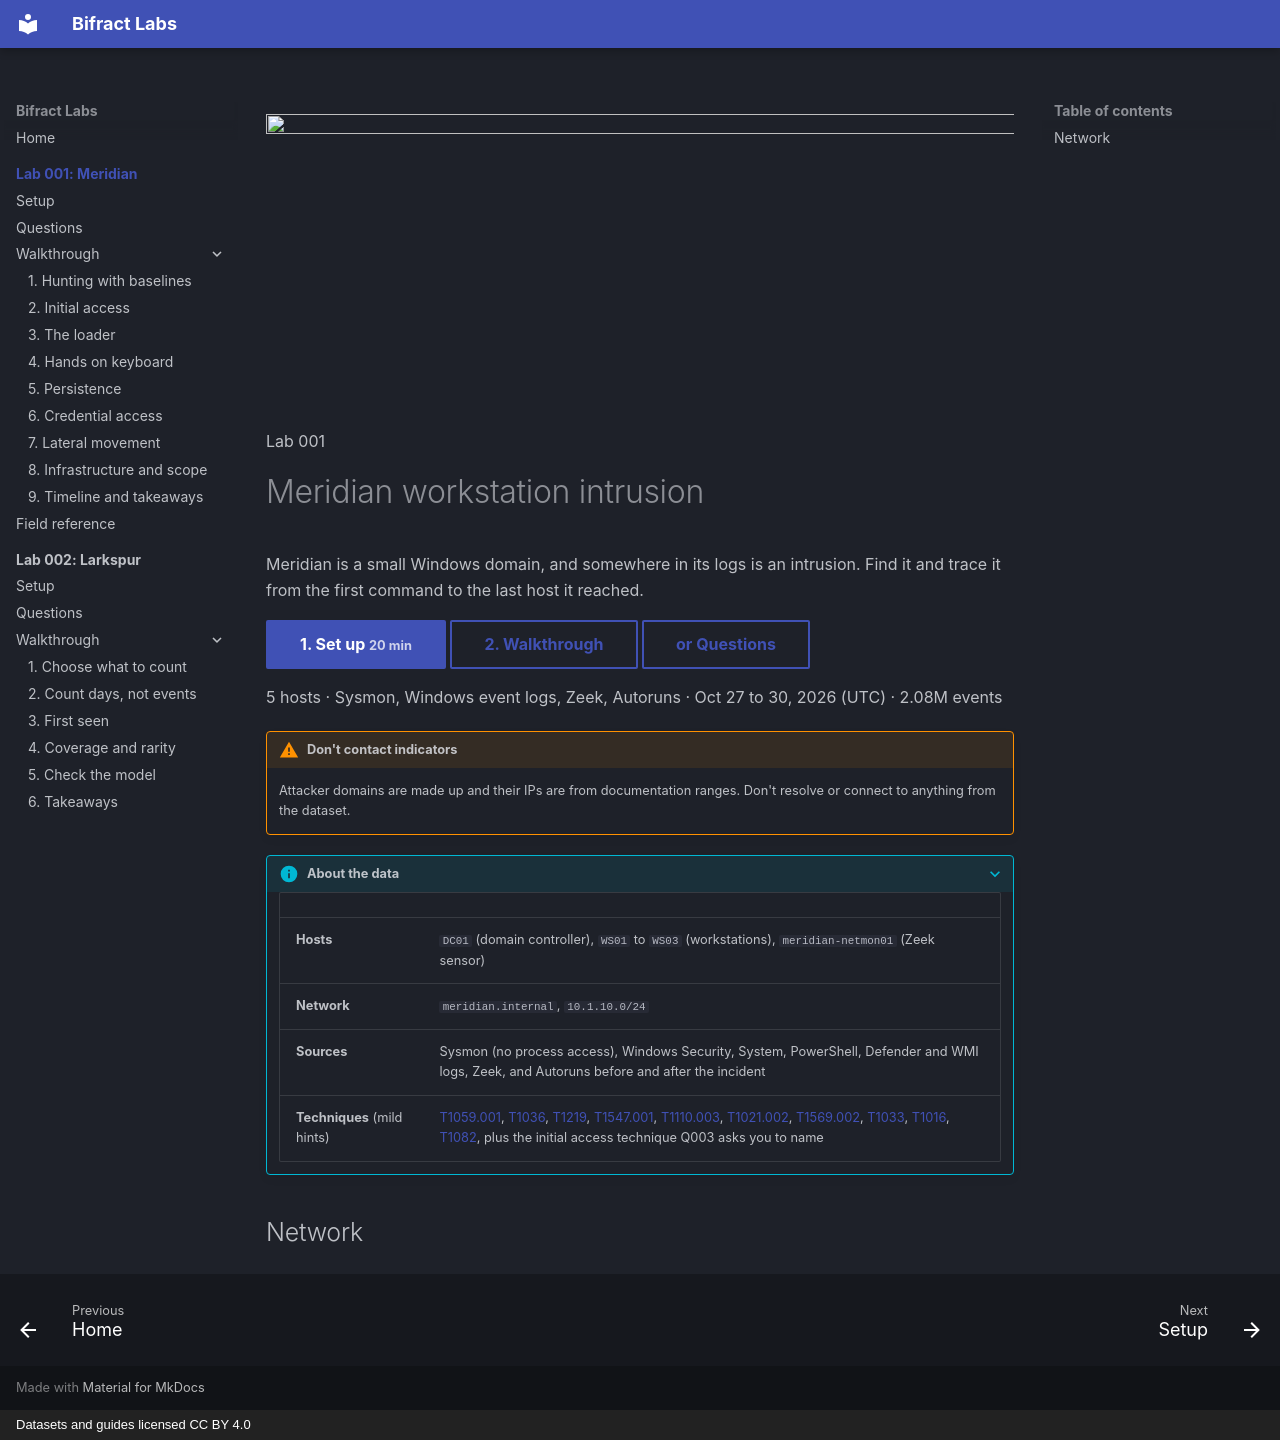

repository: zaneGittins/bifract-labs · page: 001/index.html · generator: mkdocs · copyright: Datasets and guides licensed CC BY 4.0

---
title: "Lab 001: Meridian workstation intrusion"
---

![](../assets/art/lab-001-cover.webp){ .lb-cover .lb-cover--page .no-zoom width="1600" height="640" }

<p class="lb-kicker">Lab 001</p>

# Meridian workstation intrusion

Meridian is a small Windows domain, and somewhere in its logs is an intrusion. Find it and trace it from the first command to the last host it reached.

<div class="lb-actions" markdown>
[1. Set up <small>20 min</small>](setup.md){ .md-button .md-button--primary }
[2. Walkthrough](walkthrough/index.md){ .md-button }
[or Questions](questions.md){ .md-button }
</div>

<p class="lb-facts">5 hosts · Sysmon, Windows event logs, Zeek, Autoruns · Oct 27 to 30, 2026 (UTC) · 2.08M events</p>

!!! warning "Don't contact indicators"
    Attacker domains are made up and their IPs are from documentation ranges. Don't resolve or connect to anything from the dataset.

??? info "About the data"
    | | |
    |---|---|
    | **Hosts** | `DC01` (domain controller), `WS01` to `WS03` (workstations), `meridian-netmon01` (Zeek sensor) |
    | **Network** | `meridian.internal`, `10.1.10.0/24` |
    | **Sources** | Sysmon (no process access), Windows Security, System, PowerShell, Defender and WMI logs, Zeek, and Autoruns before and after the incident |
    | **Techniques** (mild hints) | [T1059.001](https://attack.mitre.org/techniques/T1059/001/), [T1036](https://attack.mitre.org/techniques/T1036/), [T1219](https://attack.mitre.org/techniques/T1219/), [T1547.001](https://attack.mitre.org/techniques/T1547/001/), [T1110.003](https://attack.mitre.org/techniques/T1110/003/), [T1021.002](https://attack.mitre.org/techniques/T1021/002/), [T1569.002](https://attack.mitre.org/techniques/T1569/002/), [T1033](https://attack.mitre.org/techniques/T1033/), [T1016](https://attack.mitre.org/techniques/T1016/), [T1082](https://attack.mitre.org/techniques/T1082/), plus the initial access technique Q003 asks you to name |

## Network

<!-- figure: labs/001/figures/network.html | Velociraptor shipped Sysmon, the Windows event logs and Autoruns from the four Windows hosts. The Zeek sensor got a copy of the switch's traffic. -->
